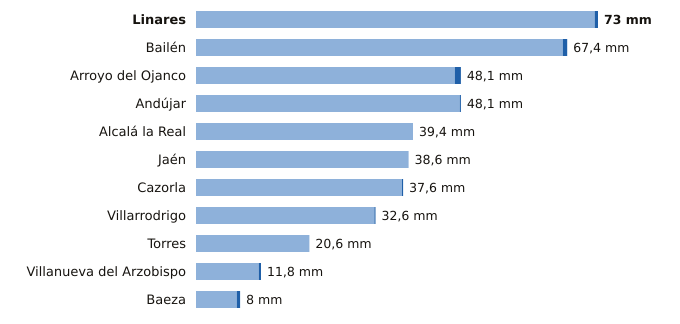

The table this chart was drawn from, first rows:
estacion, provincia, indicativo, mm_6_dias_anteriores, mm_hoy, mm_7_dias, horas_de_hoy
Linares, Jaén, 5279X, 72.4, 0.6, 73.0, 14
Bailén, Jaén, 5281X, 66.6, 0.8, 67.4, 14
Arroyo del Ojanco, Jaén, 5181D, 47.0, 1.1, 48.1, 15
Andújar, Jaén, 5298X, 47.9, 0.2, 48.1, 15
Alcalá la Real, Jaén, 5406X, 39.4, 0.0, 39.4, 15
Jaén, Jaén, 5270B, 38.6, 0.0, 38.6, 15
Cazorla, Jaén, 5038Y, 37.4, 0.2, 37.6, 15
Villarrodrigo, Jaén, 5192, 32.4, 0.2, 32.6, 15
Torres, Jaén, 5165X, 20.6, 0.0, 20.6, 14
Villanueva del Arzobispo, Jaén, 5210X, 11.4, 0.4, 11.8, 14
Baeza, Jaén, 5164B, 7.4, 0.6, 8.0, 15
